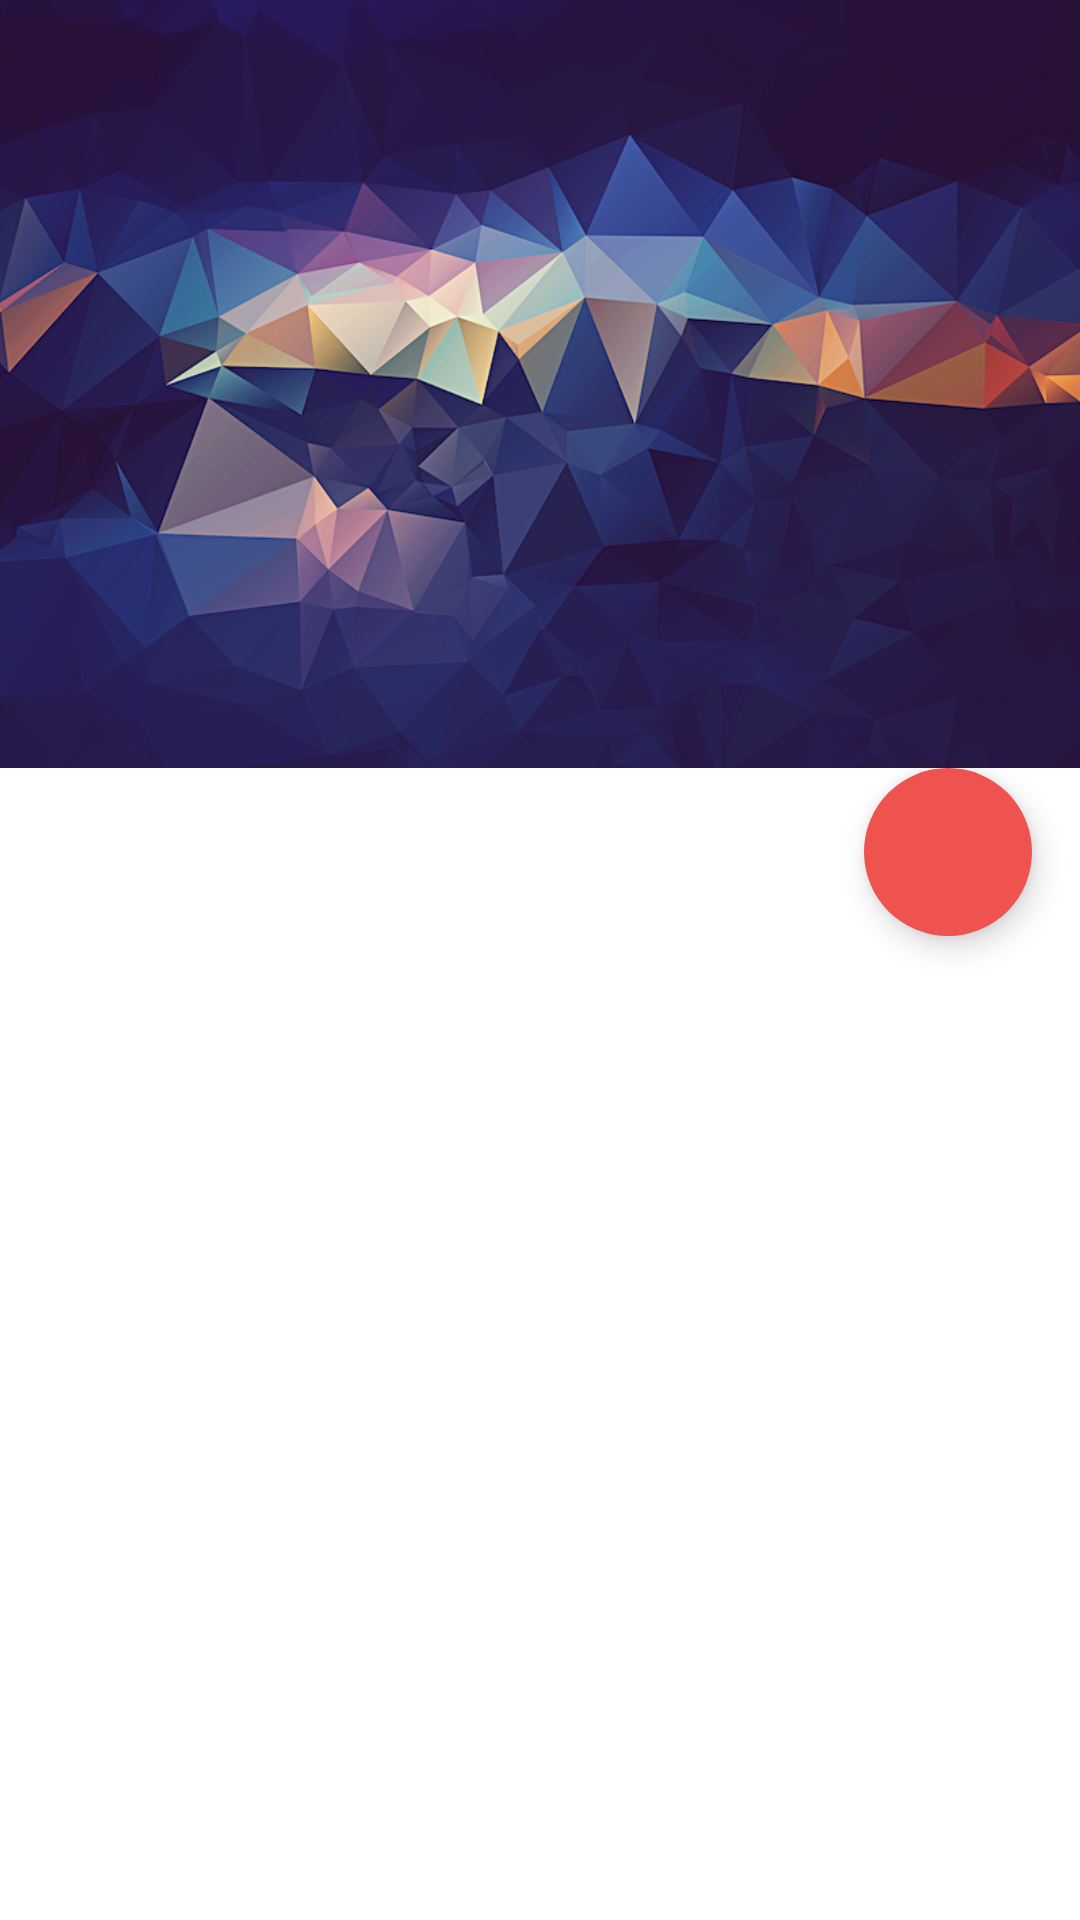

Produce the Android XML layout that renders to this screen, including the resource entries it uses.
<!-- AndroidManifest.xml: application theme AppTheme -->
<!-- res/layout/activity_story_progress_list.xml -->
<?xml version="1.0" encoding="utf-8"?>
<android.support.design.widget.CoordinatorLayout android:id="@+id/main_content"
                                                 xmlns:android="http://schemas.android.com/apk/res/android"
                                                 xmlns:app="http://schemas.android.com/apk/res-auto"
                                                 android:layout_width="match_parent"
                                                 android:layout_height="match_parent"
                                                 android:background="#FFF"
                                                 android:fitsSystemWindows="true">

    <android.support.design.widget.AppBarLayout
        android:id="@+id/appbar"
        android:layout_width="match_parent"
        android:layout_height="256dp"
        android:fitsSystemWindows="true"
        android:theme="@style/ThemeOverlay.AppCompat.Dark.ActionBar">

        <android.support.design.widget.CollapsingToolbarLayout
            android:id="@+id/collapsing_toolbar_layout"
            android:layout_width="match_parent"
            android:layout_height="match_parent"
            android:fitsSystemWindows="true"
            app:contentScrim="?attr/colorPrimary"
            app:expandedTitleMarginEnd="64dp"
            app:expandedTitleMarginStart="48dp"
            app:layout_scrollFlags="scroll|exitUntilCollapsed">

            <ImageView
                android:id="@+id/latest_picture_image_view"
                android:layout_width="match_parent"
                android:layout_height="match_parent"
                android:fitsSystemWindows="true"
                android:scaleType="centerCrop"
                android:src="@drawable/background_low_poly_texture"
                app:layout_collapseMode="parallax"/>


            <android.support.v7.widget.Toolbar
                android:id="@+id/tool_bar"
                android:layout_width="match_parent"
                android:layout_height="?attr/actionBarSize"
                app:layout_collapseMode="pin"
                app:popupTheme="@style/ThemeOverlay.AppCompat.Light"/>

        </android.support.design.widget.CollapsingToolbarLayout>


    </android.support.design.widget.AppBarLayout>


    <android.support.v7.widget.RecyclerView
        android:fitsSystemWindows="true"
        android:id="@+id/progress_recycler_view"
        android:layout_width="match_parent"
        android:layout_height="wrap_content"
        app:layout_behavior="@string/appbar_scrolling_view_behavior"/>


    <android.support.design.widget.FloatingActionButton
        android:id="@+id/uploadPhotosFAB"
        android:layout_width="wrap_content"
        android:layout_height="wrap_content"
        android:layout_gravity="bottom|right"
        android:layout_margin="16dp"
        android:src="@drawable/ic_plus"
        app:borderWidth="0dp"
        app:elevation="6dp"
        app:fabSize="normal"
        app:layout_anchor="@id/progress_recycler_view"
        app:layout_anchorGravity="bottom|right|end"
        app:pressedTranslationZ="12dp"/>

</android.support.design.widget.CoordinatorLayout>
<!-- resources referenced by this layout -->
<resources>
  <!-- drawable background_low_poly_texture: png bitmap (drawable-mdpi, 460587 bytes) -->
  <style name="AppTheme" parent="Theme.AppCompat.Light.NoActionBar">
          
          <item name="colorPrimary">@color/colorPrimary</item>
          <item name="colorPrimaryDark">@color/colorPrimaryDark</item>
          <item name="colorAccent">@color/colorAccent</item>
      </style>
  <color name="colorPrimary">#303F9F</color>
  <color name="colorPrimaryDark">#1A237E</color>
  <color name="colorAccent">#EF5350</color>
</resources>
